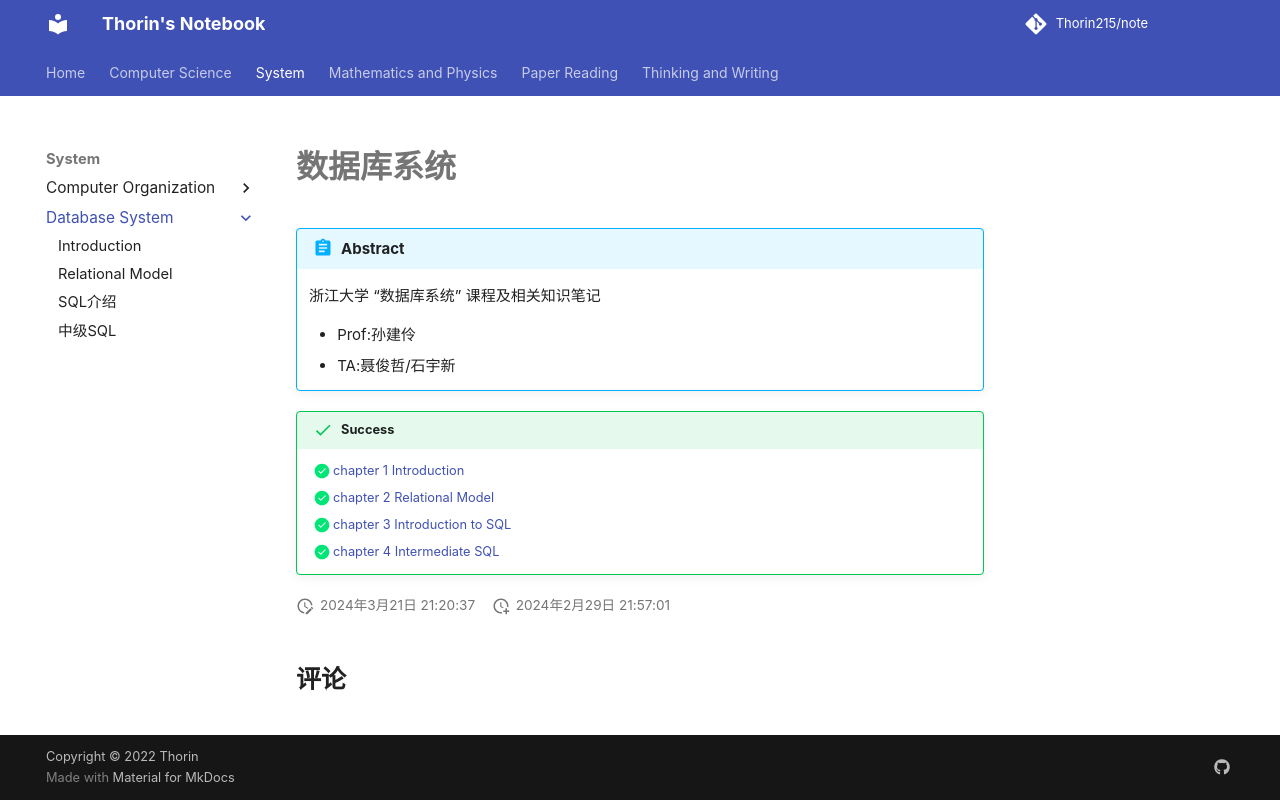

repository: Thorin215/note · page: DB/index.html · generator: mkdocs

# 数据库系统

!!! Abstract
    浙江大学 “数据库系统” 课程及相关知识笔记
    
    - Prof:孙建伶
    - TA:聂俊哲/石宇新
  
!!! Success
    - [x] [chapter 1 Introduction](DB1.md)
    - [x] [chapter 2 Relational Model](DB2.md)
    - [x] [chapter 3 Introduction to SQL](DB3.md)
    - [x] [chapter 4 Intermediate SQL](DB4.md)
